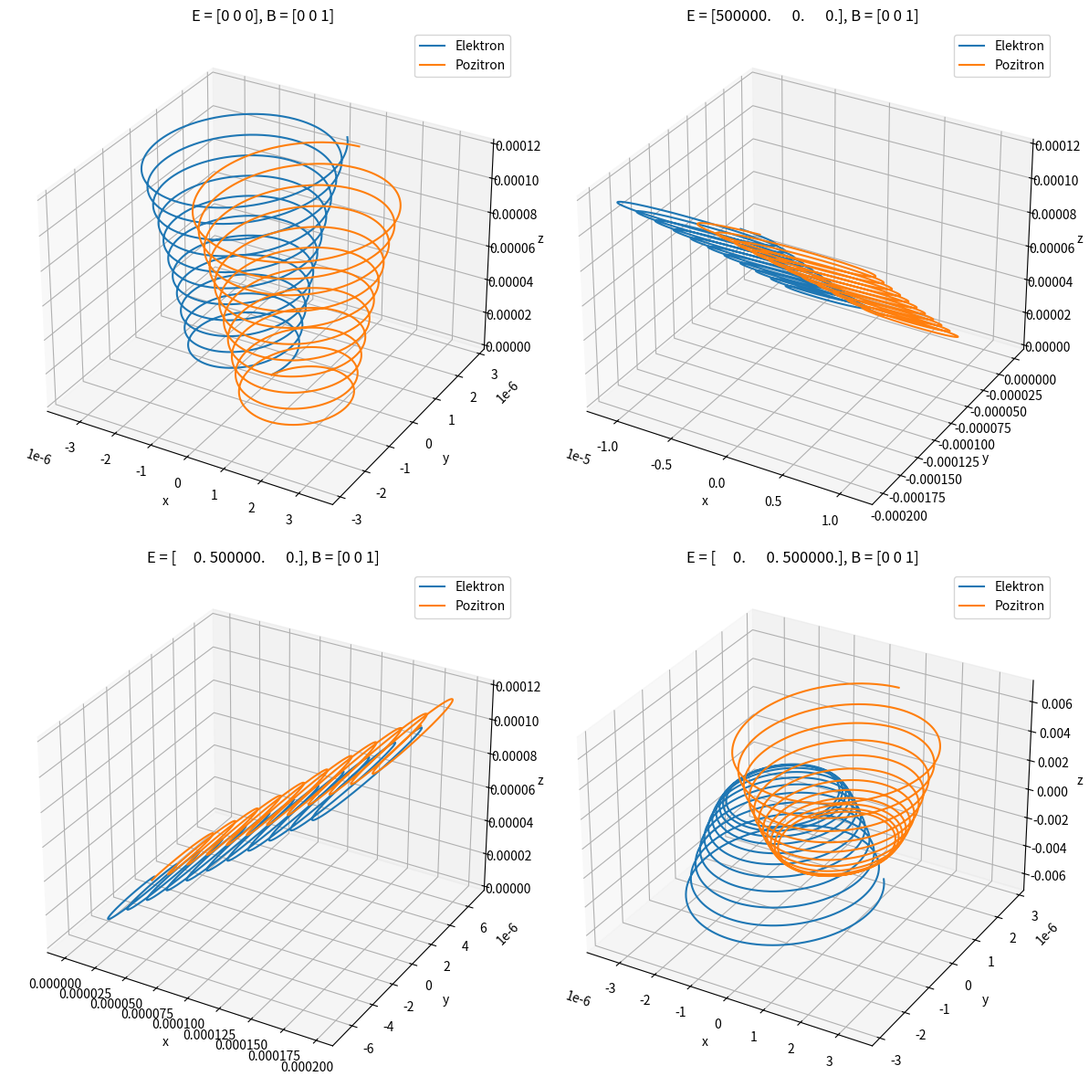

This figure's Python source:
import numpy as np
import matplotlib.pyplot as plt

m = 9.11e-31

dt = 1e-13
koraci = 4000   #broj iteracija

def putanja(q, E, B):
    r = np.array([0., 0., 0.])
    v = np.array([1e5, 2e5, 3e5])

    x, y, z = [], [], []

    for i in range(koraci):
        x.append(r[0])
        y.append(r[1])
        z.append(r[2])

        sila = q * (E + np.cross(v, B))
        a = sila / m

        v = v + a * dt
        r = r + v * dt

    return x, y, z

kombinacije = [
    (np.array([0,0,0]),     np.array([0,0,1])),      #B
    (np.array([5e5,0,0]),   np.array([0,0,1])),      #E u x smjeru
    (np.array([0,5e5,0]),   np.array([0,0,1])),      #E u y smjeru
    (np.array([0,0,5e5]),   np.array([0,0,1])),      #E paralelno s B
]

fig = plt.figure(figsize=(12, 12))

for i, (E, B) in enumerate(kombinacije, start=1):
    ax = fig.add_subplot(2, 2, i, projection="3d")

    xe, ye, ze = putanja(-1.6e-19, E, B)
    xp, yp, zp = putanja(+1.6e-19, E, B)

    ax.plot(xe, ye, ze, label="Elektron")
    ax.plot(xp, yp, zp, label="Pozitron")

    ax.set_title(f"E = {E}, B = {B}")
    ax.set_xlabel("x")
    ax.set_ylabel("y")
    ax.set_zlabel("z")
    ax.legend()

plt.tight_layout()
plt.show()
